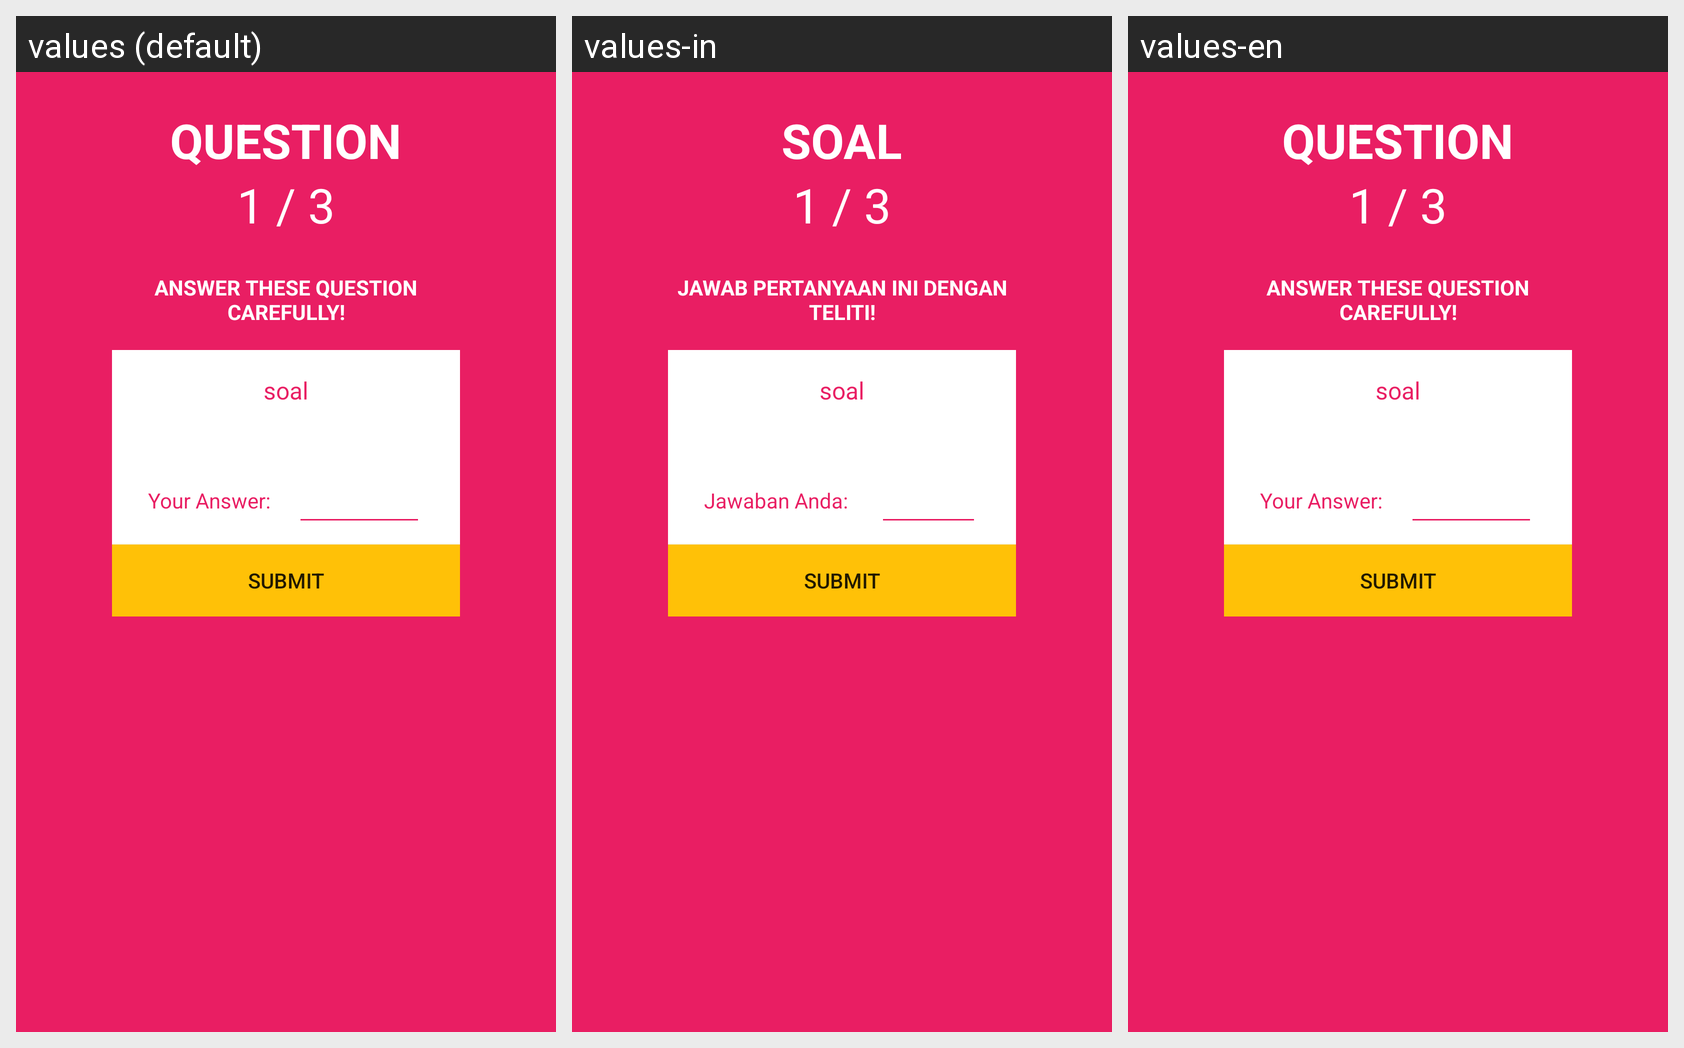

Locale-by-locale string values for the Android screen shown in this grid:
Android screen res/layout/activity_iqquiz.xml rendered under 3 locales, left to right: values (default), values-in, values-en. Device: Nexus 5 (rendered at 1080×1920; each locale shown at half size, 540×960, under a caption strip naming it); theme AppTheme.
Strings drawn on this screen, with the default value and each locale's value (text and hints the layout hard-codes, and strings that could not be matched under every locale, appear in the picture but are not listed):

qNo
  values: Question
  values-in: Soal
  values-en: Question

answerThese
  values: Answer These Question Carefully!
  values-in: Jawab Pertanyaan ini dengan teliti!
  values-en: Answer These Question Carefully!

yourAnswer
  values: Your Answer:
  values-in: Jawaban Anda: 
  values-en: Your Answer:
